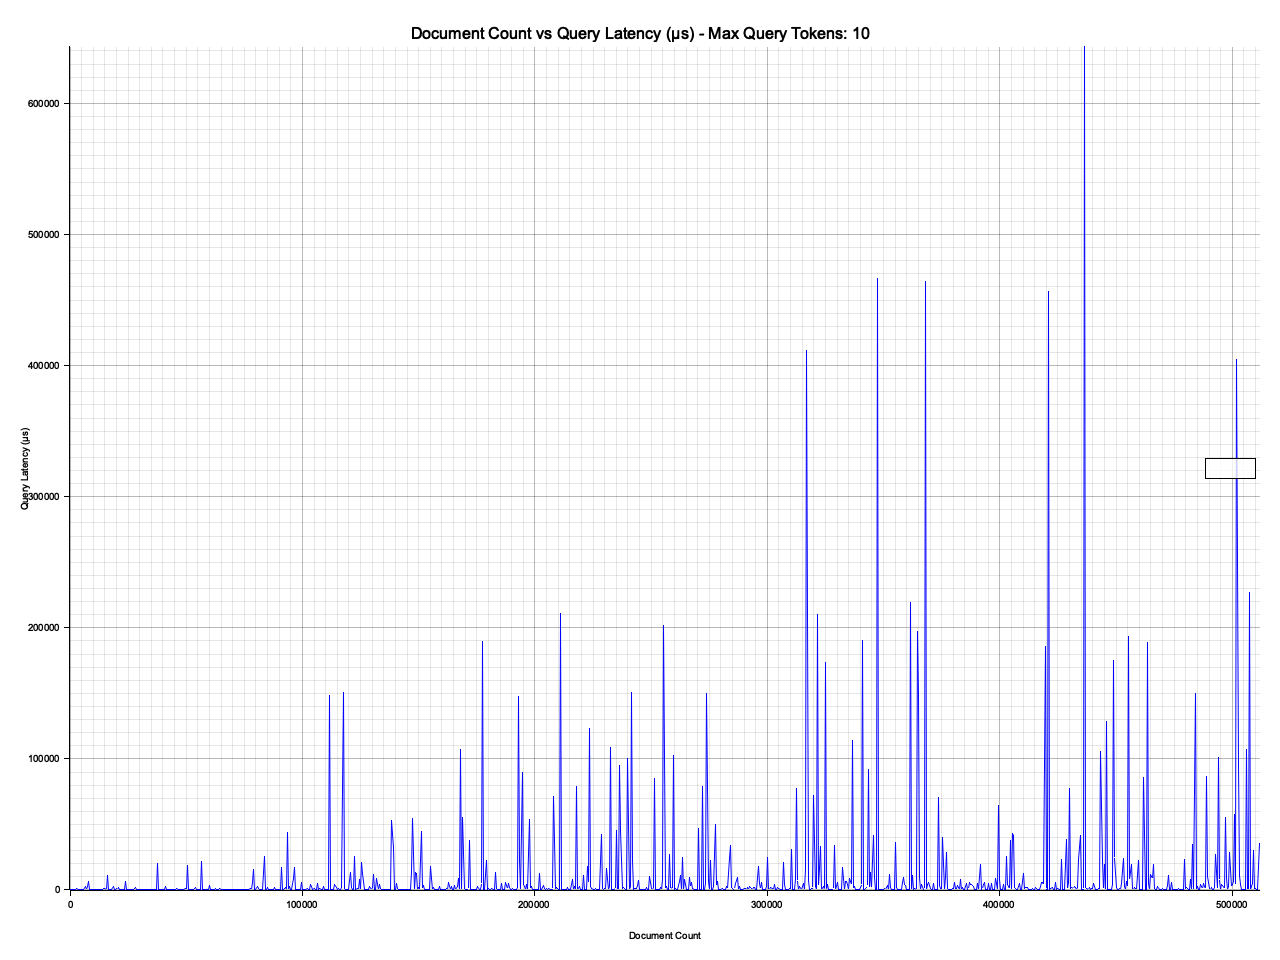

The data file committed next to this chart (first rows):
Document Count, Query, Query Duration Micros
0, of My Life, 159
500, symphony, Romeo and Juliet, at one of wh…, 38
1000, Paris schemes. When,, 26
1500, which a number, 105
2000, married; and, 159
2500, —Very good. Where?, 660
3000, So it is., 1237
3500, The mourners moved away slowly without a…, 39
4000, —Yes? the professor said, skipping to ge…, 23
4500, baccy. Green twinkling stone. An, 21
5000, page of his breviary. _Sin: Principes, 17
5500, Peep! Who’s in the... peepofgold?, 17
6000, sharps?, 7
6500, but the, 2778
7000, BLOOM: Yes. For my wife. Mrs Marion. Spe…, 29
7500, from her., 2661
8000, a, 6562
8500, it now, he ventured to say, 46
9000, Once, in 1887, after, 19
9500, The most compendious, is, 24
10000, in Upper Pannonia., 18
10500, came through--that white place--what was, 24
11000, Marilla, as much as could be. But you, 378
11500, actuated by, 38
12000, and her advice on such subjects was, 87
12500, the ends of the world., 76
13000, not often show herself even to the, 378
13500, the island of Favognana, which you, 31
14000, Enter Romeo., 125
14500, Till then,, 977
15000, O, 774
15500, of negative powers;, 46
16000, to it, 10813
16500, Vol., 187
17000, ONE: 1805, 26
17500, have asked Golítsyn and, 25
18000, face became sad., 222
18500, your, 2531
19000, about it?” said he to Denísov. “It won’t…, 114
19500, guns moved forward, surrounded by the hu…, 53
20000, so you still want to be, 807
20500, And so you no longer wish, 506
21000, at me,” he thought. “And, 1786
21500, leave to visit, 384
22000, lovely!”, 296
22500, fingerboard, arching his left elbow with…, 27
23000, was pervaded by that atmosphere, 35
23500, Fahrenheit he threw open the, 29
24000, was what he, 6374
24500, entered the room and with a deep bow to …, 212
25000, a surprise!”, 289
25500, remained, 503
26000, going to stop them?” replied, 292
26500, behind the house the Frenchman pulled Pi…, 125
27000, have spent my life in falsity? I, 32
27500, play the fool!” said, 210
28000, “Well, what do you think? They, 2113
28500, of some failure or irregularity, he woul…, 34
29000, subject to reasoning and to experience, …, 97
29500, to address myself in, 240
... 964 more rows
